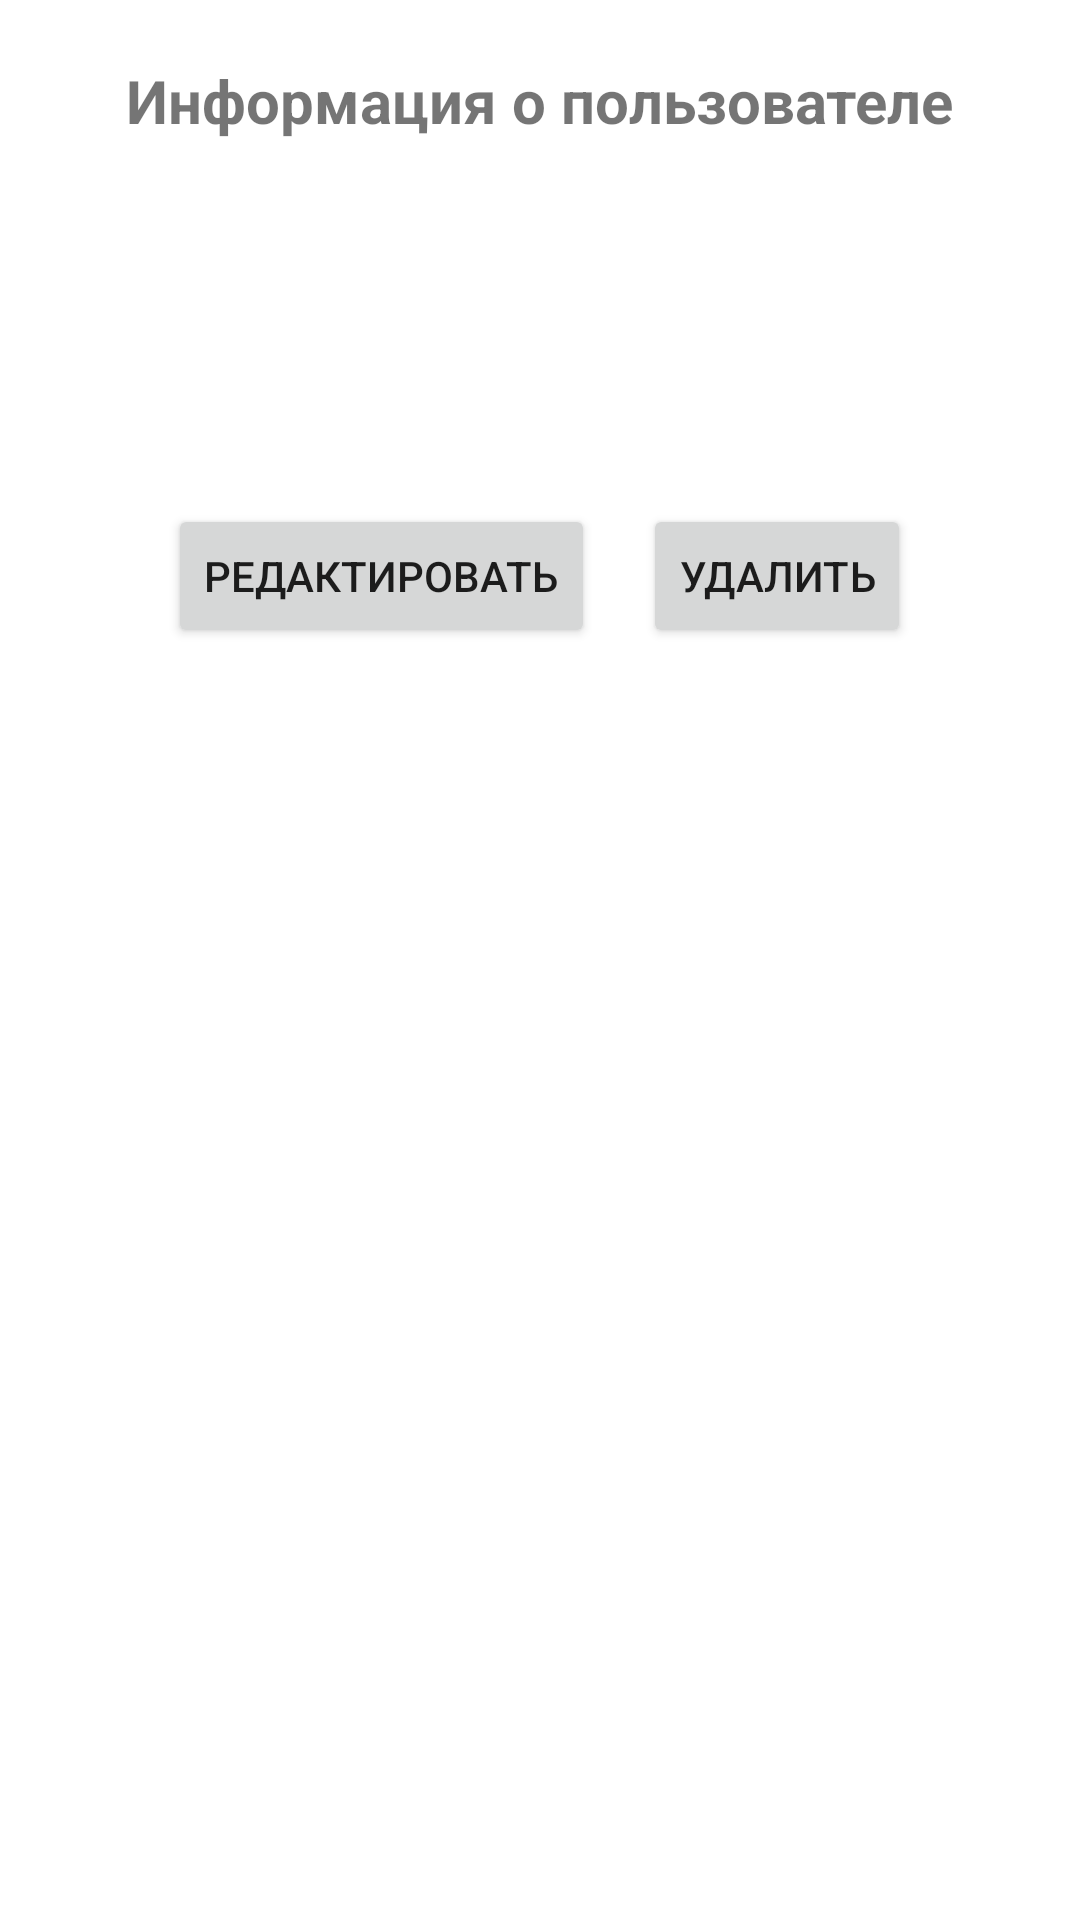

Layout XML and referenced resources for this Android screen:
<!-- AndroidManifest.xml: application theme Theme.Ensuringoccupationalhealthandsafetyofequipmentattheenterprise -->
<!-- res/layout/dialog_user_info.xml -->
<?xml version="1.0" encoding="utf-8"?>
<LinearLayout xmlns:android="http://schemas.android.com/apk/res/android"
    android:layout_width="match_parent"
    android:layout_height="wrap_content"
    android:orientation="vertical"
    android:padding="20dp">

    <TextView
        android:layout_width="wrap_content"
        android:layout_height="wrap_content"
        android:text="Информация о пользователе"
        android:textSize="20sp"
        android:textStyle="bold"
        android:layout_marginBottom="16dp"
        android:layout_gravity="center_horizontal" />

    <TextView
        android:id="@+id/tvUsername"
        android:layout_width="wrap_content"
        android:layout_height="wrap_content"
        android:textSize="16sp"
        android:layout_marginBottom="8dp" />

    <TextView
        android:id="@+id/tvFullName"
        android:layout_width="wrap_content"
        android:layout_height="wrap_content"
        android:textSize="16sp"
        android:layout_marginBottom="8dp" />

    <TextView
        android:id="@+id/tvRole"
        android:layout_width="wrap_content"
        android:layout_height="wrap_content"
        android:textSize="16sp"
        android:layout_marginBottom="16dp" />

    <LinearLayout
        android:layout_width="match_parent"
        android:layout_height="wrap_content"
        android:orientation="horizontal"
        android:gravity="center_horizontal"
        android:layout_marginTop="8dp">

        <Button
            android:id="@+id/btnEdit"
            android:layout_width="wrap_content"
            android:layout_height="wrap_content"
            android:text="Редактировать"
            android:layout_marginEnd="16dp" />

        <Button
            android:id="@+id/btnDelete"
            android:layout_width="wrap_content"
            android:layout_height="wrap_content"
            android:text="Удалить" />
    </LinearLayout>
</LinearLayout>
<!-- resources referenced by this layout -->
<resources>
  <style name="Theme.Ensuringoccupationalhealthandsafetyofequipmentattheenterprise" parent="Theme.AppCompat.Light.DarkActionBar">
          <item name="colorPrimary">@color/colorPrimary</item>
          <item name="colorPrimaryDark">@color/colorPrimaryDark</item>
          <item name="colorAccent">@color/colorAccent</item>
  
          <item name="android:windowBackground">@color/background</item>
  
          <item name="android:textColorPrimary">@color/textPrimary</item>
  
          <item name="android:colorBackground">@color/background</item>
  
          <item name="android:textColorHint">@color/textHint</item>
      </style>
  <color name="colorPrimary">#2196F3</color>
  <color name="colorPrimaryDark">#1976D2</color>
  <color name="colorAccent">#FF9800</color>
  <color name="background">#FFFFFF</color>
  <color name="textPrimary">#DE000000</color>
  <color name="textHint">#61000000</color>
</resources>
